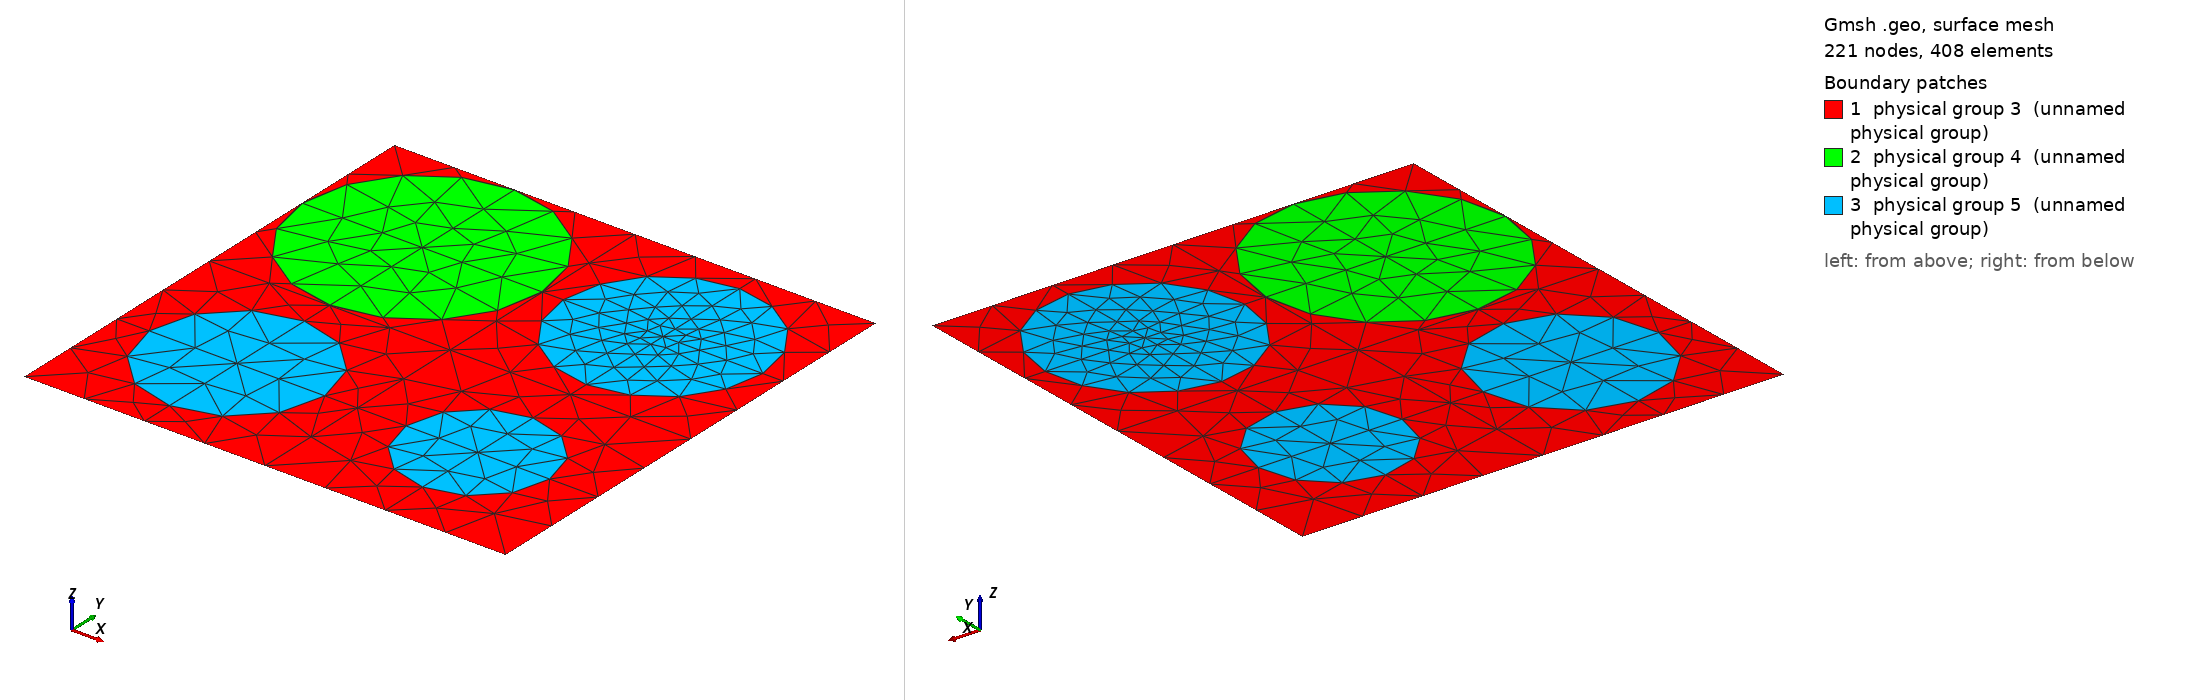

Gmsh geometry script, surface-meshed: 221 nodes, 408 surface elements. Boundary patches (legend numbers): 1 physical group 3 (unnamed physical group), 2 physical group 4 (unnamed physical group), 3 physical group 5 (unnamed physical group). Left view from above one corner, right view from below the opposite corner. Legend entries are the model's physical surfaces. The drawing asked Gmsh for element sizes between 1% and 20% of the model's largest extent; the script's own settings can give other sizes.

=== 362_90_75_66_54.geo (drawn) ===
d=1; // grating period
ff = 0.503373;
d_in_nm = 362;
a1 = 90;
a2 = 75;
a3 = 66;
a4 = 54;
radius1 = (a1/d_in_nm)*d;
radius2 = (a2/d_in_nm)*d;
radius3 = (a3/d_in_nm)*d;
radius4 = (a4/d_in_nm)*d;
lc = 0.150000; // 0.501 0.201 0.0701;
lc2 = lc/1.500000; // on cylinder surfaces
lc3 = lc/1.500000; // cylinder1 centres
lc4 = lc/4.500000; // cylinder2 centres
lc5 = lc/1.800000; // cylinder3 centres
lc6 = lc/1.100000; // cylinder4 centres

hy = d; // Thickness: Squre profile => hy=d
hx = 0.;

// 2*2 supercell outline

Point(1) = {0, 0, 0, lc};
Point(2) = {-hx, -hy, 0, lc};
Point(3) = {-hx+d, -hy, 0, lc};
Point(4) = {d, 0, 0,lc};
Point(5) = {-hx+d/2., -hy/2., 0,lc};
Point(10) = {-hx+d/2., 0, 0, lc};
Point(11) = {0,-hy/2., 0, lc};
Point(12) = {-hx+d/2., -hy, 0, lc};
Point(13) = {d, -hy/2, 0, lc};

Point(14) = {-hx+d/4., 0, 0, lc};
Point(15) = {-hx+d*3/4., 0, 0, lc};
Point(16) = {0,-hy/4., 0, lc};
Point(18) = {d/2,-hy/4., 0, lc};
Point(20) = {d,-hy/4., 0, lc};
Point(21) = {-hx+d/4., -hy/2., 0,lc};
Point(22) = {-hx+d*3/4., -hy/2., 0,lc};
Point(23) = {0,-hy*3/4., 0, lc};
Point(25) = {d/2,-hy*3/4., 0, lc};
Point(27) = {d,-hy*3/4., 0, lc};
Point(28) = {-hx+d/4., -hy, 0, lc};
Point(29) = {-hx+d*3/4., -hy, 0, lc};

// circle - top left
Point(17) = {d/4,-hy/4., 0, lc3};
Point(30) = {-hx+d/4., -hy/4.+radius1, 0, lc2};
Point(31) = {-hx+d/4.-radius1, -hy/4., 0, lc2};
Point(32) = {-hx+d/4., -hy/4.-radius1, 0, lc2};
Point(33) = {-hx+d/4.+radius1, -hy/4., 0, lc2};
// circle - top right
Point(19) = {d*3/4,-hy/4., 0, lc4};
Point(34) = {-hx+d*3/4., -hy/4.+radius2, 0, lc2};
Point(35) = {-hx+d*3/4.-radius2, -hy/4., 0, lc2};
Point(36) = {-hx+d*3/4., -hy/4.-radius2, 0, lc2};
Point(37) = {-hx+d*3/4.+radius2, -hy/4., 0, lc2};
// circle - bottom left
Point(24) = {d/4,-hy*3/4., 0, lc5};
Point(38) = {-hx+d/4., -hy*3/4.+radius3, 0, lc2};
Point(39) = {-hx+d/4.-radius3, -hy*3/4., 0, lc2};
Point(40) = {-hx+d/4., -hy*3/4.-radius3, 0, lc2};
Point(41) = {-hx+d/4.+radius3, -hy*3/4., 0, lc2};
// circle - bottom right
Point(26) = {d*3/4,-hy*3/4., 0, lc6};
Point(42) = {-hx+d*3/4., -hy*3/4.+radius4, 0, lc2};
Point(43) = {-hx+d*3/4.-radius4, -hy*3/4., 0, lc2};
Point(44) = {-hx+d*3/4., -hy*3/4.-radius4, 0, lc2};
Point(45) = {-hx+d*3/4.+radius4, -hy*3/4., 0, lc2};

Line(1) = {1, 14};
Line(2) = {14, 10};
Line(3) = {10, 15};
Line(4) = {15, 4};
Line(5) = {4, 20};
Line(6) = {20, 13};
Line(7) = {13, 27};
Line(8) = {27, 3};
Line(9) = {3, 29};
Line(10) = {29, 12};
Line(11) = {12, 28};
Line(12) = {28, 2};
Line(13) = {2, 23};
Line(14) = {23, 11};
Line(15) = {11, 16};
Line(16) = {16, 1};
Line(18) = {18, 10};
Line(19) = {18, 5};
Line(20) = {5, 25};
Line(21) = {25, 12};
Line(22) = {11, 21};
Line(23) = {21, 5};
Line(24) = {5, 22};
Line(25) = {22, 13};
Line(26) = {14, 30};
Line(27) = {30, 17};
Line(28) = {17, 32};
Line(29) = {32, 21};
Line(30) = {16, 31};
Line(31) = {31, 17};
Line(32) = {17, 33};
Line(33) = {33, 18};
Line(34) = {15, 34};
Line(35) = {34, 19};
Line(36) = {19, 36};
Line(37) = {36, 22};
Line(38) = {18, 35};
Line(39) = {35, 19};
Line(40) = {19, 37};
Line(41) = {37, 20};
Line(42) = {21, 38};
Line(43) = {38, 24};
Line(44) = {24, 40};
Line(45) = {40, 28};
Line(46) = {23, 39};
Line(47) = {39, 24};
Line(48) = {24, 41};
Line(49) = {41, 25};
Line(50) = {22, 42};
Line(51) = {42, 26};
Line(52) = {26, 44};
Line(53) = {44, 29};
Line(54) = {25, 43};
Line(55) = {43, 26};
Line(56) = {26, 45};
Line(57) = {45, 27};

Circle(58) = {30, 17, 33};
Circle(59) = {33, 17, 32};
Circle(60) = {32, 17, 31};
Circle(61) = {31, 17, 30};
Circle(62) = {34, 19, 37};
Circle(63) = {37, 19, 36};
Circle(64) = {36, 19, 35};
Circle(65) = {35, 19, 34};
Circle(66) = {38, 24, 41};
Circle(67) = {41, 24, 40};
Circle(68) = {40, 24, 39};
Circle(69) = {39, 24, 38};
Circle(70) = {42, 26, 45};
Circle(71) = {45, 26, 44};
Circle(72) = {44, 26, 43};
Circle(73) = {43, 26, 42};

Line Loop(76) = {1, 26, -61, -30, 16};
Plane Surface(77) = {76};
Line Loop(78) = {2, -18, -33, -58, -26};
Plane Surface(79) = {78};
Line Loop(80) = {33, 19, -23, -29, -59};
Plane Surface(81) = {80};
Line Loop(82) = {22, -29, 60, -30, -15};
Plane Surface(83) = {82};
Line Loop(84) = {58, -32, -27};
Plane Surface(85) = {84};
Line Loop(86) = {59, -28, 32};
Plane Surface(87) = {86};
Line Loop(88) = {60, 31, 28};
Plane Surface(89) = {88};
Line Loop(90) = {31, -27, -61};
Plane Surface(91) = {90};
Line Loop(92) = {3, 34, -65, -38, 18};
Plane Surface(93) = {92};
Line Loop(94) = {34, 62, 41, -5, -4};
Plane Surface(95) = {94};
Line Loop(96) = {41, 6, -25, -37, -63};
Plane Surface(97) = {96};
Line Loop(98) = {37, -24, -19, 38, -64};
Plane Surface(99) = {98};
Line Loop(100) = {62, -40, -35};
Plane Surface(101) = {100};
Line Loop(102) = {40, 63, -36};
Plane Surface(103) = {102};
Line Loop(104) = {36, 64, 39};
Plane Surface(105) = {104};
Line Loop(106) = {39, -35, -65};
Plane Surface(107) = {106};
Line Loop(108) = {25, 7, -57, -70, -50};
Plane Surface(109) = {108};
Line Loop(110) = {57, 8, 9, -53, -71};
Plane Surface(111) = {110};
Line Loop(112) = {53, 10, -21, 54, -72};
Plane Surface(113) = {112};
Line Loop(114) = {54, 73, -50, -24, 20};
Plane Surface(115) = {114};
Line Loop(116) = {70, -56, -51};
Plane Surface(117) = {116};
Line Loop(118) = {71, -52, 56};
Plane Surface(119) = {118};
Line Loop(120) = {52, 72, 55};
Plane Surface(121) = {120};
Line Loop(122) = {55, -51, -73};
Plane Surface(123) = {122};
Line Loop(124) = {22, 42, -69, -46, 14};
Plane Surface(125) = {124};
Line Loop(126) = {23, 20, -49, -66, -42};
Plane Surface(127) = {126};
Line Loop(128) = {49, 21, 11, -45, -67};
Plane Surface(129) = {128};
Line Loop(130) = {45, 12, 13, 46, -68};
Plane Surface(131) = {130};
Line Loop(132) = {66, -48, -43};
Plane Surface(133) = {132};
Line Loop(134) = {48, 67, -44};
Plane Surface(135) = {134};
Line Loop(136) = {44, 68, 47};
Plane Surface(137) = {136};
Line Loop(138) = {47, -43, -69};
Plane Surface(139) = {138};

Physical Line(140) = {1, 2, 3, 4};
Physical Line(141) = {5, 6, 7, 8};
Physical Line(142) = {9, 10, 11, 12};
Physical Line(143) = {13, 14, 15, 16};

Physical Surface(3) = {77, 79, 81, 83, 93, 95, 97, 99, 125, 127, 129, 131, 115, 109, 111, 113};
Physical Surface(4) = {91, 85, 87, 89};
Physical Surface(5) = {107, 101, 103, 105, 117, 119, 121, 123, 133, 135, 137, 139};
